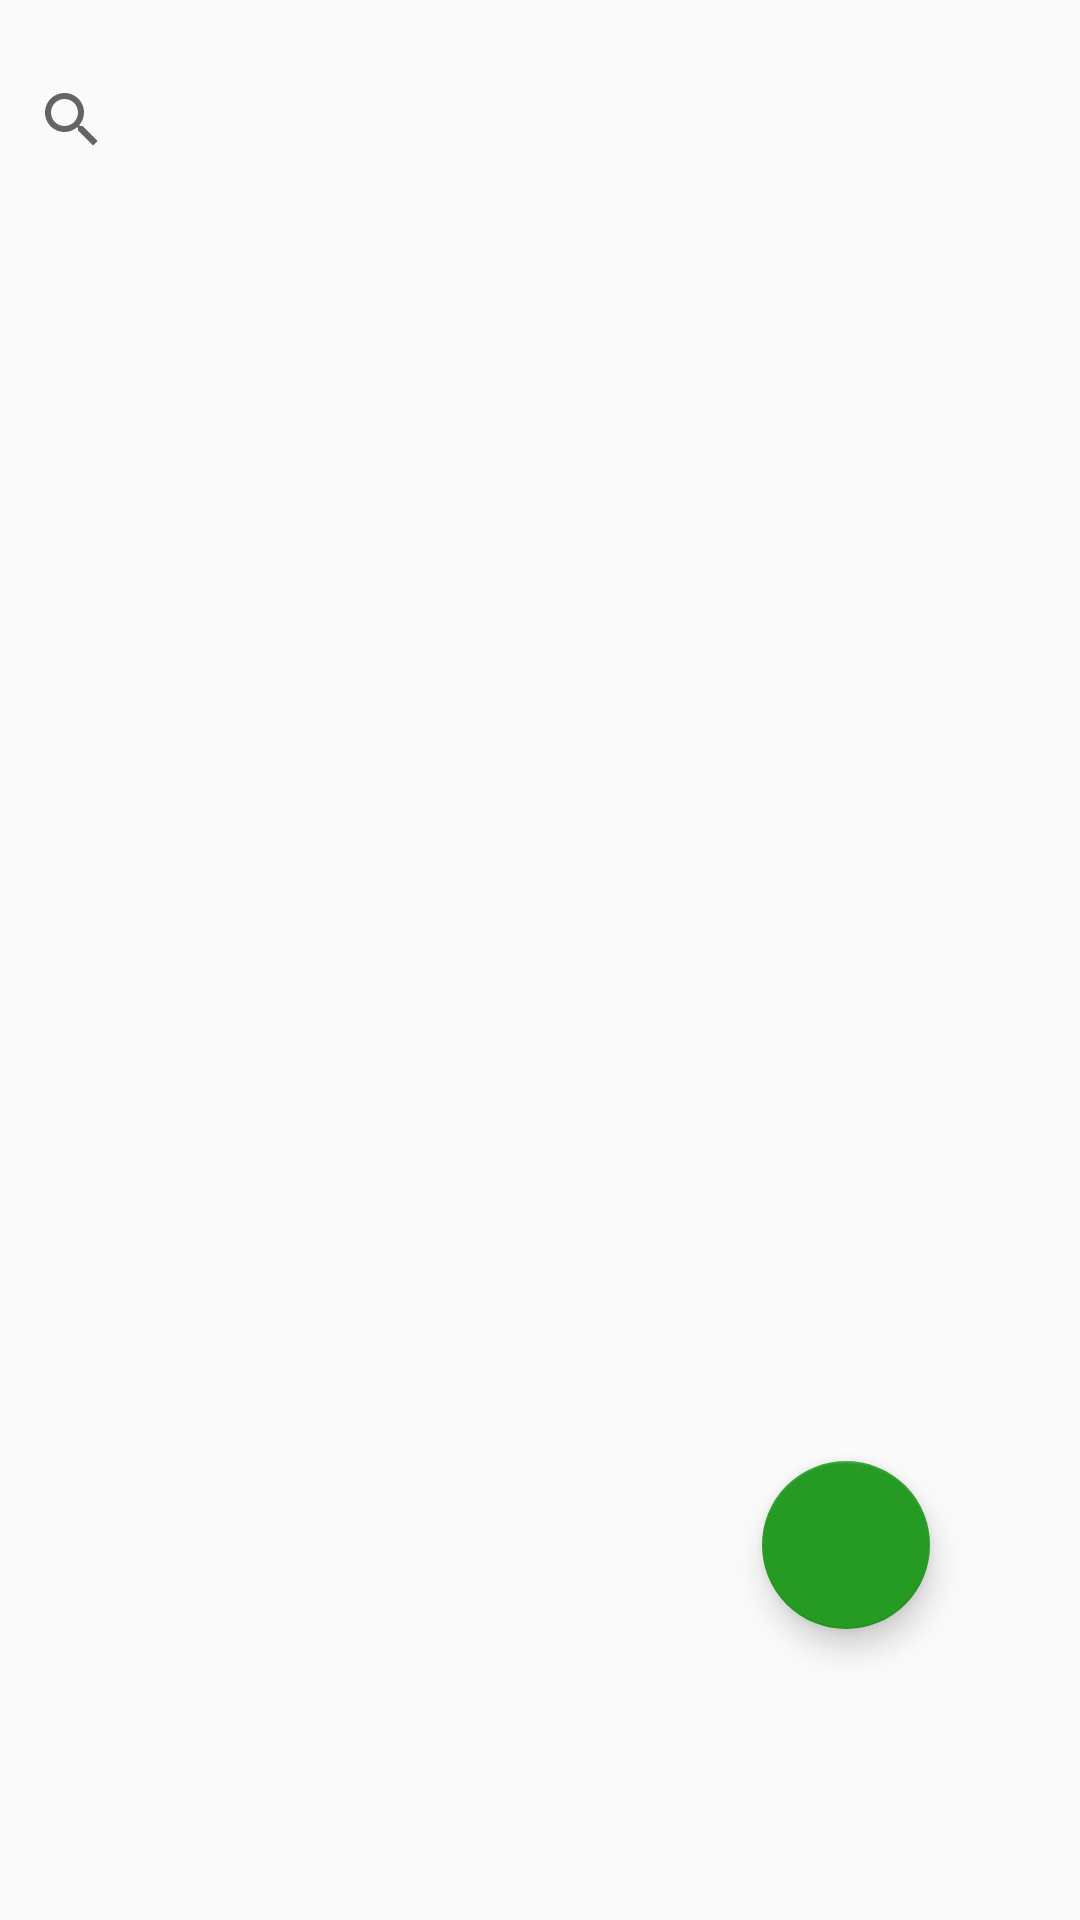

Layout XML and referenced resources for this Android screen:
<!-- AndroidManifest.xml: application theme AppTheme -->
<!-- res/layout/activity_main.xml -->
<?xml version="1.0" encoding="utf-8"?>
<RelativeLayout xmlns:android="http://schemas.android.com/apk/res/android"
                xmlns:tools="http://schemas.android.com/tools"
                android:layout_width="match_parent"
                android:layout_height="match_parent"
                xmlns:app="http://schemas.android.com/apk/res-auto"
                android:paddingBottom="@dimen/activity_vertical_margin"
                android:paddingTop="@dimen/activity_vertical_margin"
                tools:context=".androidUI.MainActivity">

    <RelativeLayout
        android:id="@+id/linearLayout"
        android:layout_width="match_parent"
        android:layout_height="wrap_content"
        android:orientation="horizontal" android:layout_alignParentTop="true"
        android:layout_alignParentLeft="true" android:layout_alignParentStart="true">

        <android.support.v7.widget.SearchView
            android:id="@+id/searchView"
            android:layout_centerInParent="true"
            android:layout_width="match_parent"
            android:layout_height="40dp" />

    </RelativeLayout>

    <android.support.v7.widget.RecyclerView
        android:id="@+id/rv"
        android:layout_width="match_parent"
        android:layout_height="wrap_content"
        android:paddingLeft="@dimen/activity_vertical_margin"
        android:layout_below="@+id/linearLayout" />

    <android.support.design.widget.FloatingActionButton
        android:id="@+id/edit"
        android:layout_width="wrap_content"
        android:layout_height="wrap_content"
        android:onClick="add"
        android:paddingBottom="200dp" android:paddingTop="500dp"
        android:src="@drawable/add_user"
        app:layout_anchorGravity="bottom|end"
        android:layout_marginRight="50dp"
        android:layout_marginEnd="50dp"
        android:layout_alignParentBottom="true"
        android:layout_alignParentRight="true"
        android:layout_alignParentEnd="true"
        android:layout_marginBottom="77dp" />
</RelativeLayout>
<!-- resources referenced by this layout -->
<resources>
  <dimen name="activity_vertical_margin">20dp</dimen>
  <style name="AppTheme" parent="Theme.AppCompat.Light.DarkActionBar">
          
          <item name="colorPrimary">@color/colorPrimaryDark</item>
          <item name="colorPrimaryDark">@color/colorPrimary</item>
          <item name="colorAccent">@color/colorAccent</item>
      </style>
  <color name="colorPrimaryDark">#259b24</color>
  <color name="colorPrimary">#259b24</color>
  <color name="colorAccent">#259b24</color>
</resources>
